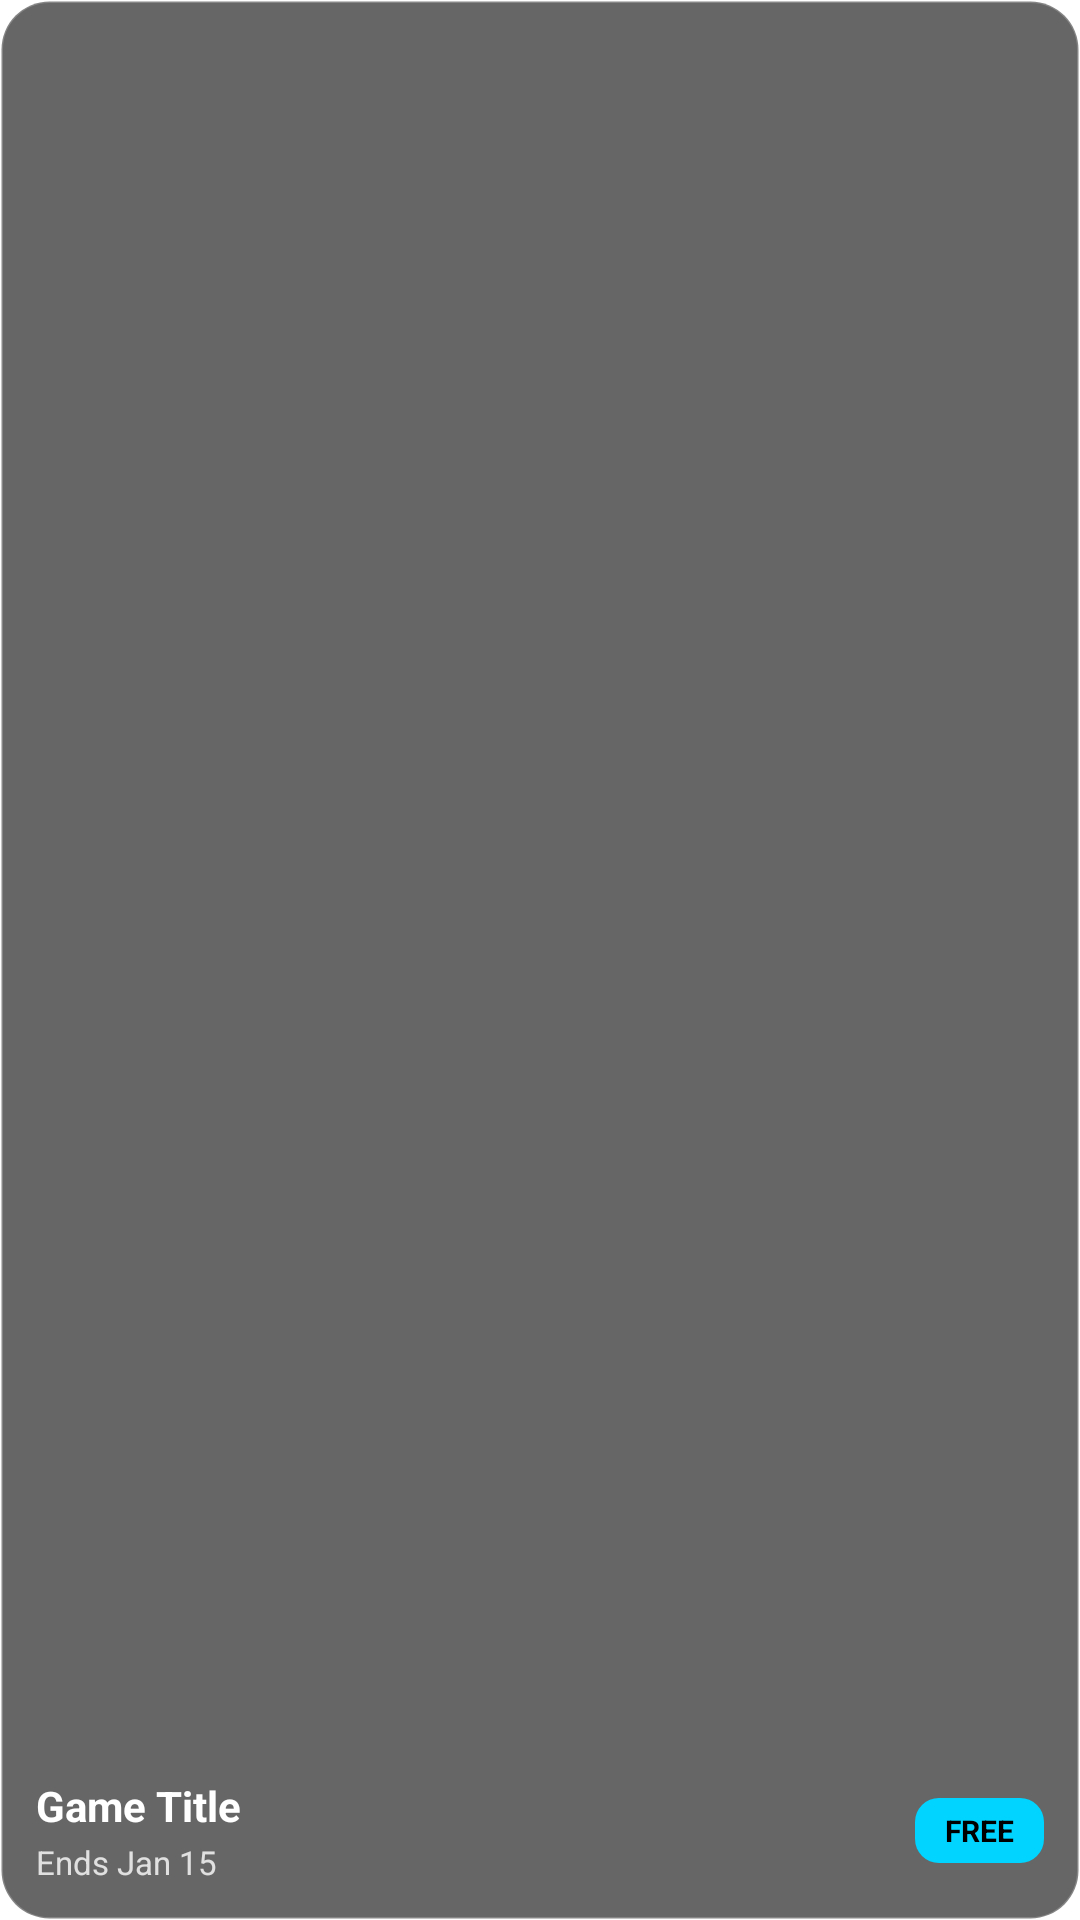

Here is an Android app screen rendered from its layout file. Give the layout XML and the strings, colors and styles it references.
<!-- AndroidManifest.xml: fallback theme Theme.MaterialComponents.DayNight.NoActionBar -->
<!-- res/layout/widget_game_row.xml -->
<?xml version="1.0" encoding="utf-8"?>
<FrameLayout xmlns:android="http://schemas.android.com/apk/res/android"
    android:id="@+id/row_container"
    android:layout_width="match_parent"
    android:layout_height="120dp"
    android:layout_marginBottom="10dp"
    android:background="@drawable/widget_game_card_bg"
    android:clipToOutline="true">

    
    <ImageView
        android:id="@+id/game_thumbnail"
        android:layout_width="match_parent"
        android:layout_height="match_parent"
        android:scaleType="centerCrop"
        android:contentDescription="Game cover" />

    
    <ImageView
        android:layout_width="match_parent"
        android:layout_height="match_parent"
        android:src="@drawable/widget_carousel_gradient"
        android:scaleType="fitXY"
        android:contentDescription="" />

    
    <LinearLayout
        android:layout_width="match_parent"
        android:layout_height="wrap_content"
        android:layout_gravity="bottom"
        android:orientation="horizontal"
        android:gravity="center_vertical"
        android:padding="12dp">

        <LinearLayout
            android:layout_width="0dp"
            android:layout_height="wrap_content"
            android:layout_weight="1"
            android:orientation="vertical">

            <TextView
                android:id="@+id/game_title"
                android:layout_width="match_parent"
                android:layout_height="wrap_content"
                android:text="Game Title"
                android:textColor="#FFFFFF"
                android:textSize="14sp"
                android:textStyle="bold"
                android:maxLines="1"
                android:ellipsize="end" />

            <TextView
                android:id="@+id/game_date"
                android:layout_width="wrap_content"
                android:layout_height="wrap_content"
                android:text="Ends Jan 15"
                android:textColor="#CCFFFFFF"
                android:textSize="11sp"
                android:paddingTop="2dp" />
        </LinearLayout>

        <TextView
            android:layout_width="wrap_content"
            android:layout_height="wrap_content"
            android:background="@drawable/widget_discount_badge"
            android:paddingLeft="10dp"
            android:paddingRight="10dp"
            android:paddingTop="4dp"
            android:paddingBottom="4dp"
            android:text="FREE"
            android:textColor="#000000"
            android:textSize="10sp"
            android:textStyle="bold" />
    </LinearLayout>

</FrameLayout>
<!-- resources referenced by this layout -->
<resources>
  <!-- drawable widget_discount_badge (drawable) -->
  <?xml version="1.0" encoding="utf-8"?>
  <shape xmlns:android="http://schemas.android.com/apk/res/android"
      android:shape="rectangle">
      <solid android:color="#00D4FF" />
      <corners android:radius="8dp" />
  </shape>
  <!-- drawable widget_game_card_bg (drawable) -->
  <?xml version="1.0" encoding="utf-8"?>
  <shape xmlns:android="http://schemas.android.com/apk/res/android"
      android:shape="rectangle">
      
      <solid android:color="#99000000" />
      <corners android:radius="16dp" />
      <stroke
          android:width="1dp"
          android:color="#33FFFFFF" />
  </shape>
</resources>
